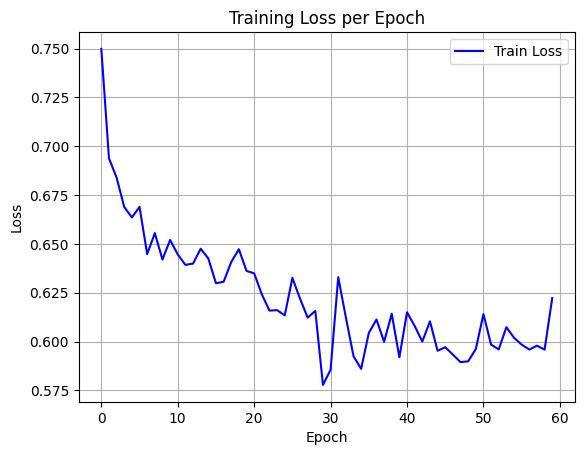

Data behind this chart, as committed beside it:
epoch, train_loss
0, 0.7498
1, 0.6939
2, 0.6839
3, 0.6689
4, 0.6636
5, 0.669
6, 0.6448
7, 0.6555
8, 0.642
9, 0.652
10, 0.6446
11, 0.6393
12, 0.6399
13, 0.6475
14, 0.6426
15, 0.6299
16, 0.6306
17, 0.6407
18, 0.6473
19, 0.6362
20, 0.6349
21, 0.6242
22, 0.6158
23, 0.6161
24, 0.6134
25, 0.6326
26, 0.622
27, 0.6123
28, 0.6157
29, 0.5778
30, 0.5856
31, 0.633
32, 0.6123
33, 0.5925
34, 0.586
35, 0.6044
36, 0.6113
37, 0.5999
38, 0.6142
39, 0.592
40, 0.615
41, 0.608
42, 0.6
43, 0.6104
44, 0.5953
45, 0.5971
46, 0.5933
47, 0.5895
48, 0.5899
49, 0.5961
50, 0.6141
51, 0.5985
52, 0.596
53, 0.6074
54, 0.602
55, 0.5985
56, 0.5959
57, 0.5979
58, 0.5959
59, 0.6223
